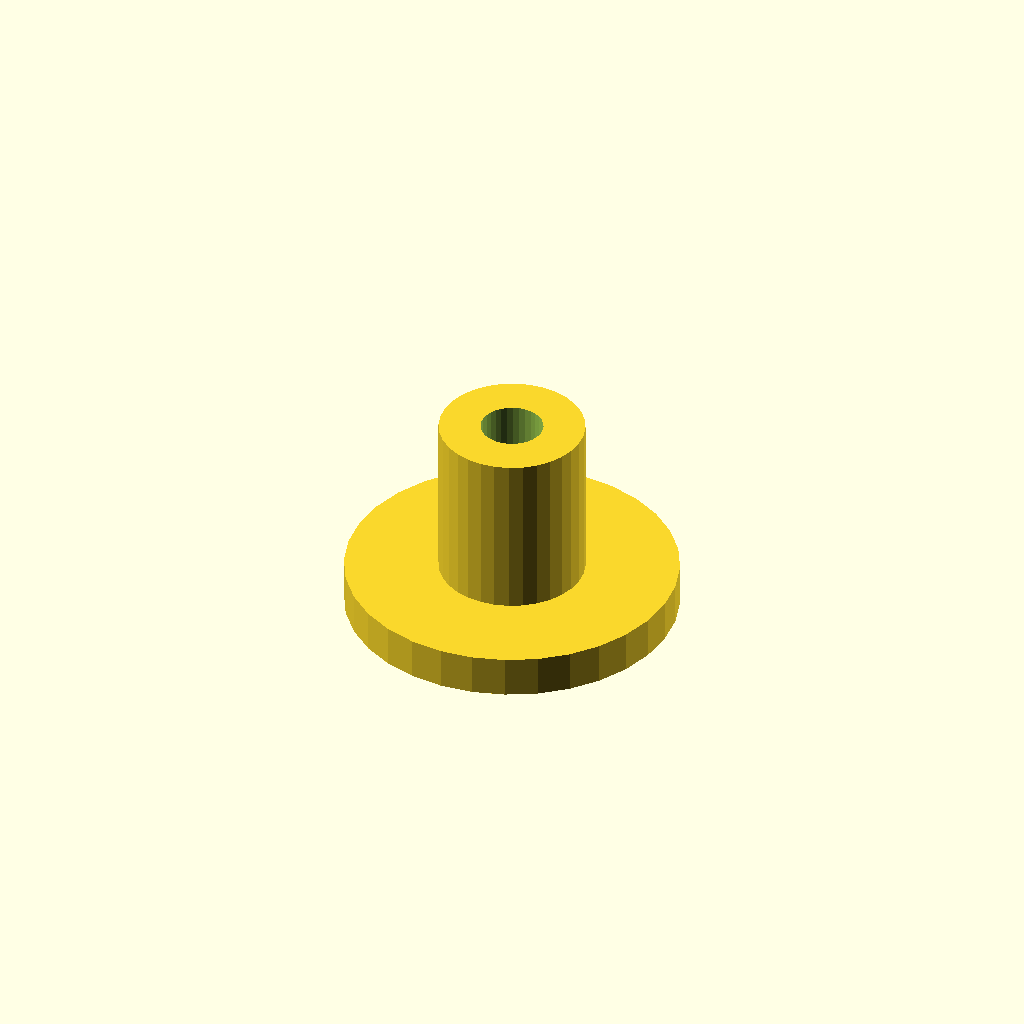
Cell 1: rendered with the file's own defaults.
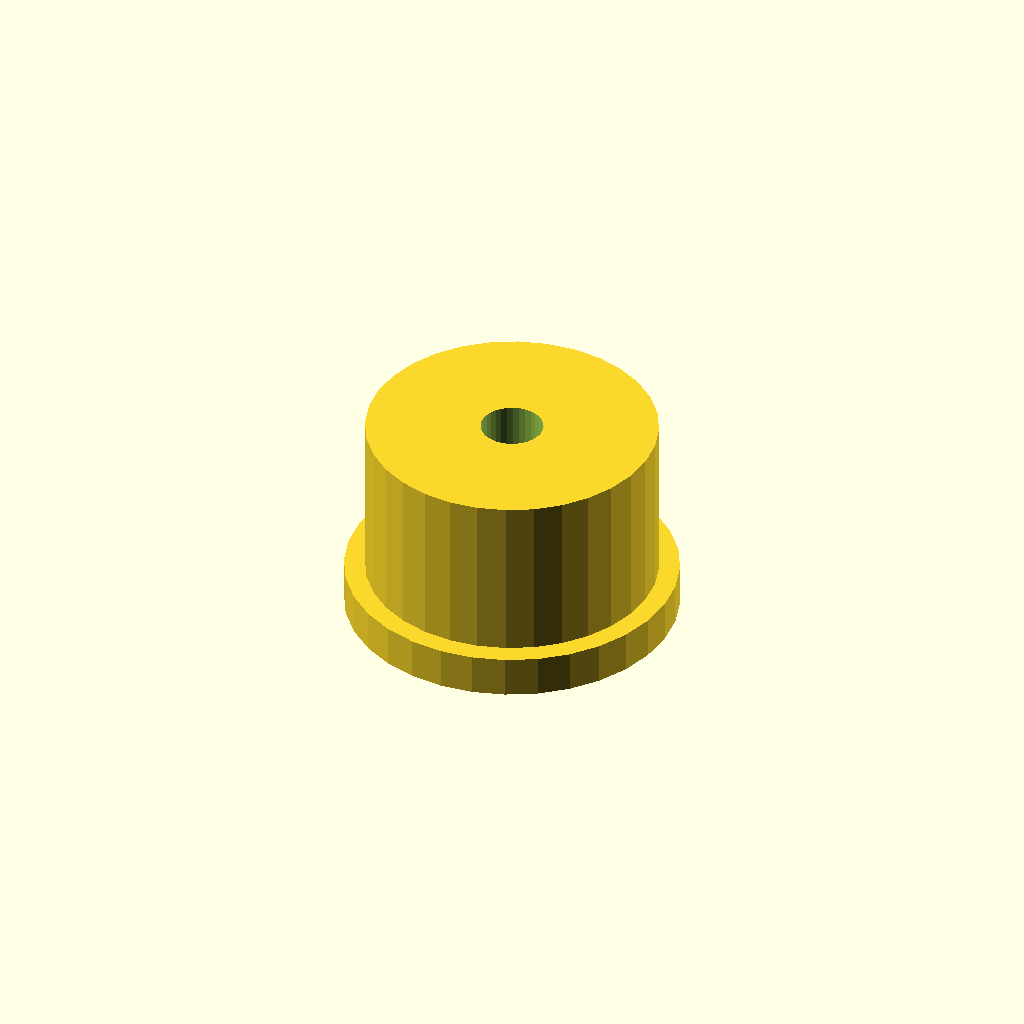
Cell 2 — post_d set to 14, the other parameters unchanged.
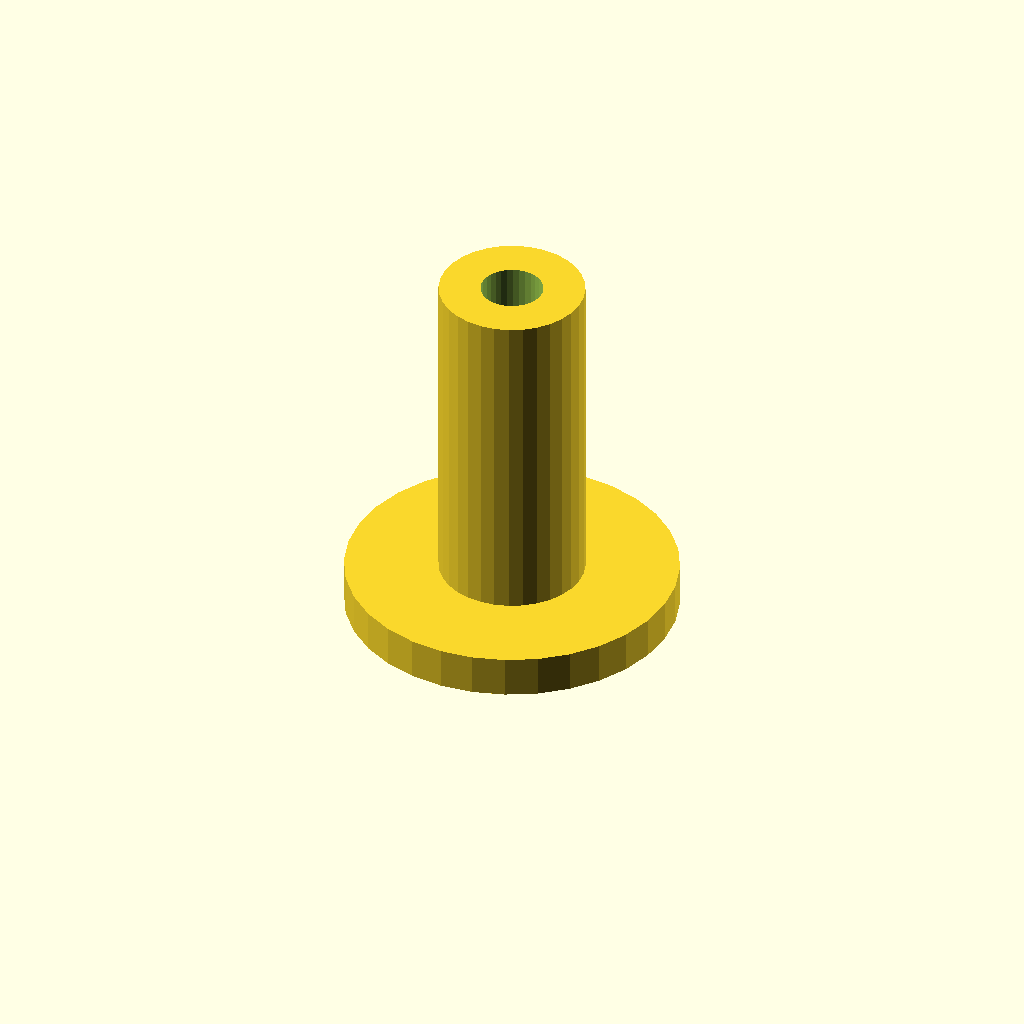
Cell 3: the same model with post_h = 16.
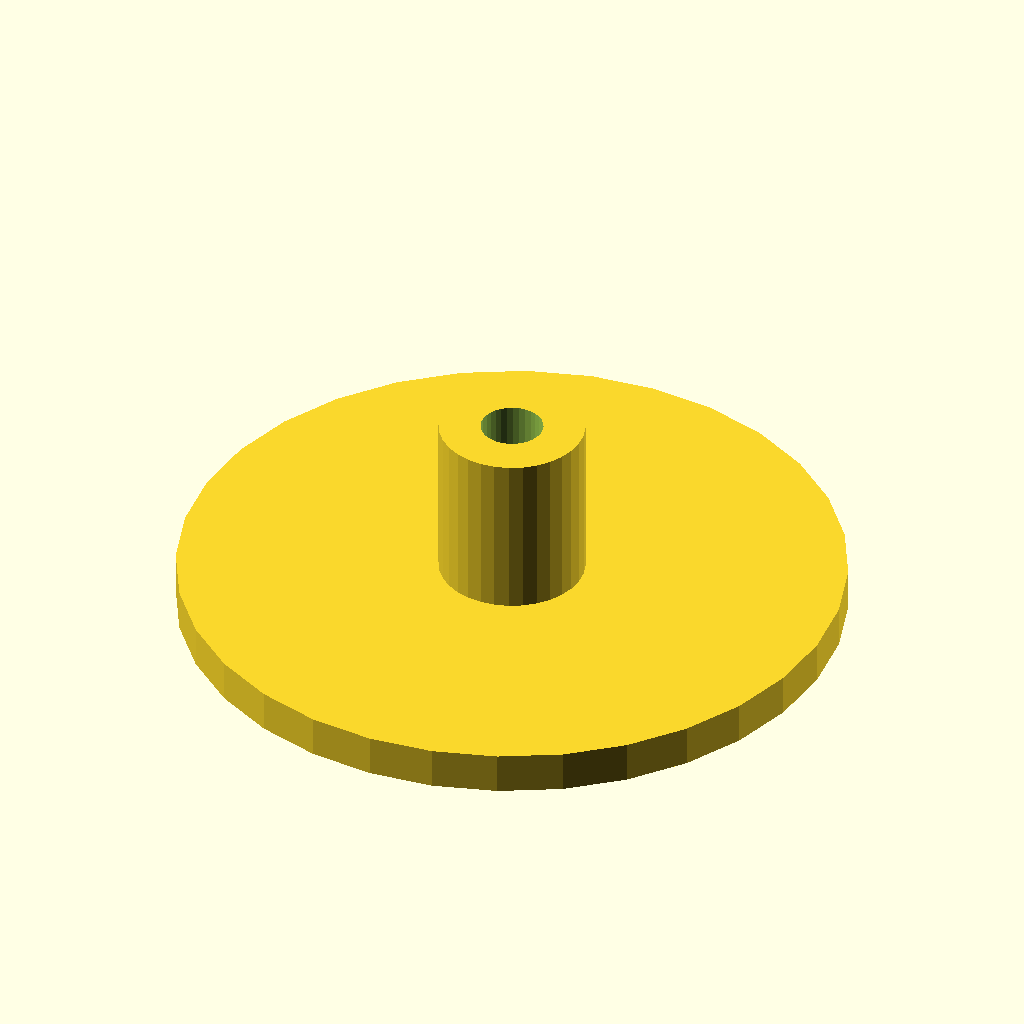
Cell 4: flange_d = 32 (everything else at default).
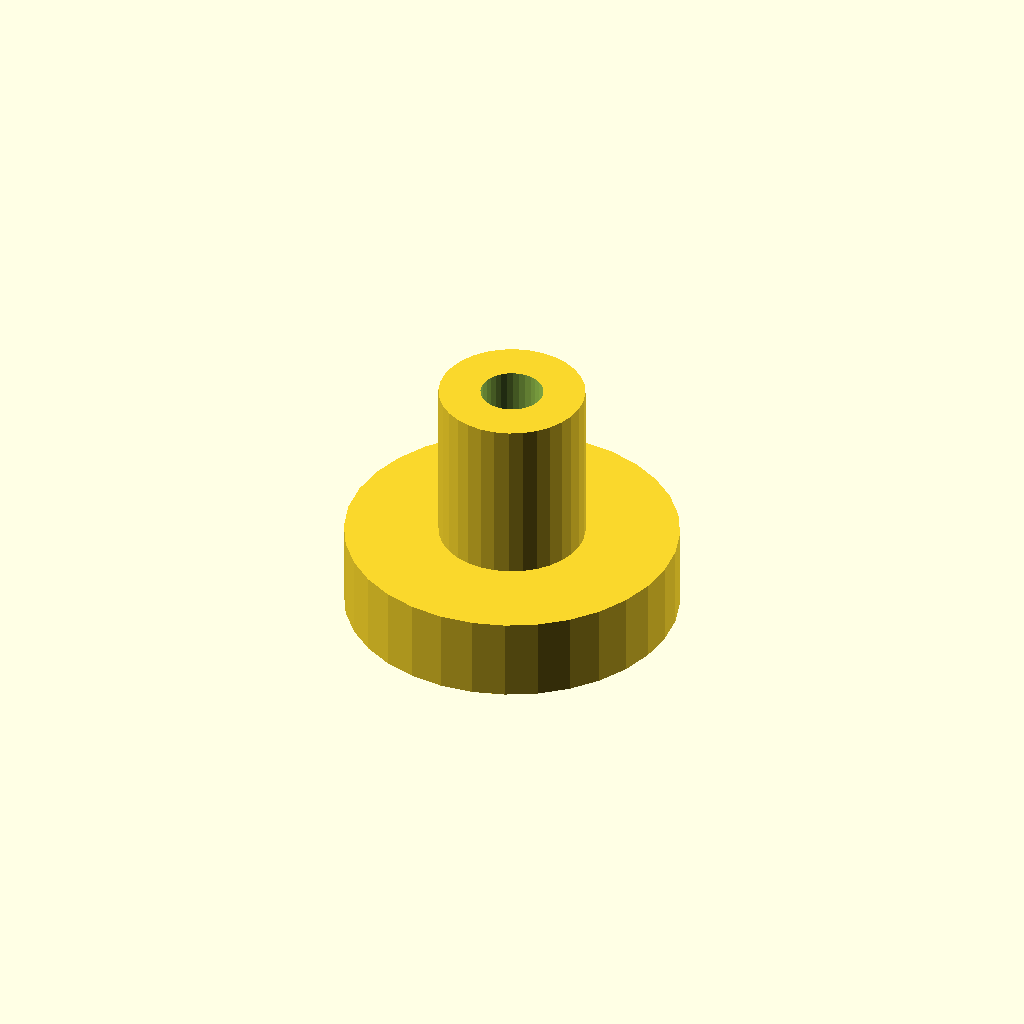
Cell 5: the same model with flange_t = 4.
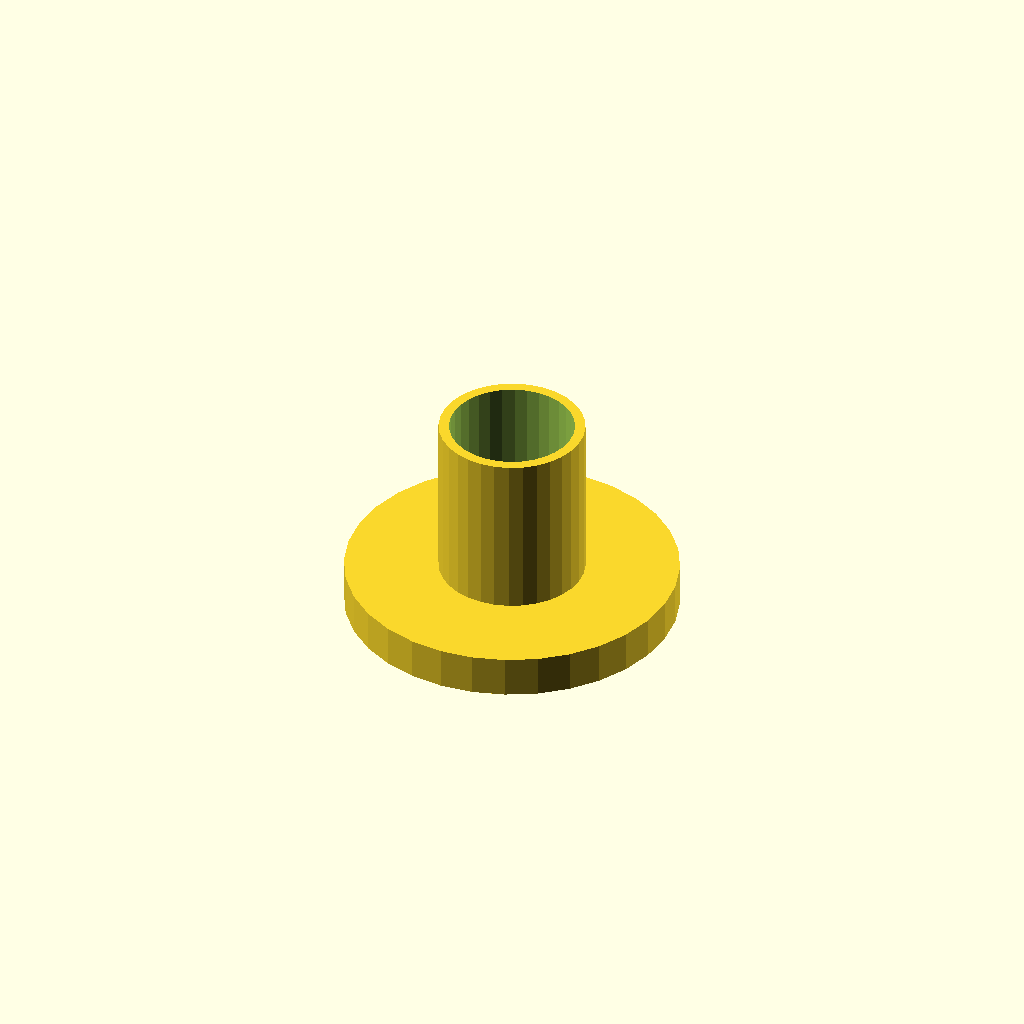
Cell 6: the same model with bore_d = 6.
All cells are drawn from one camera (rotation 55°, 0°, 25°, orthographic, colour scheme Cornfield), so only the parameter changes between them.
Source of the model, optional_data/data/scale1/microfeatures/part_0033.scad:
$fn = 32;

// ----------------------------------------------------------------------
// Micro post: flanged post, 5-20 mm class
// ----------------------------------------------------------------------

// --- parameters (mm) ---
post_d = 7;               // post diameter
post_h = 8;               // post height above the flange
flange_d = 16;            // flange diameter
flange_t = 2;             // flange thickness
bore_d = 3;               // through bore
fit_tol = 0.05;           // tolerance for press fits, mm
free_tol = 0.3;           // tolerance for clearance fits, mm

total_h = post_h + flange_t;  // overall height

difference() {
  union() {
    cylinder(h = flange_t, d = flange_d);
    translate([0, 0, flange_t]) cylinder(h = post_h, d = post_d);
  }
  translate([0, 0, -1]) cylinder(h = total_h + 2, d = bore_d);
}
Customizer parameters (derived from the source; name, type, default, range or options):
post_d: number, default 7
post_h: number, default 8
flange_d: number, default 16
flange_t: number, default 2
bore_d: number, default 3
fit_tol: number, default 0.05
free_tol: number, default 0.3
